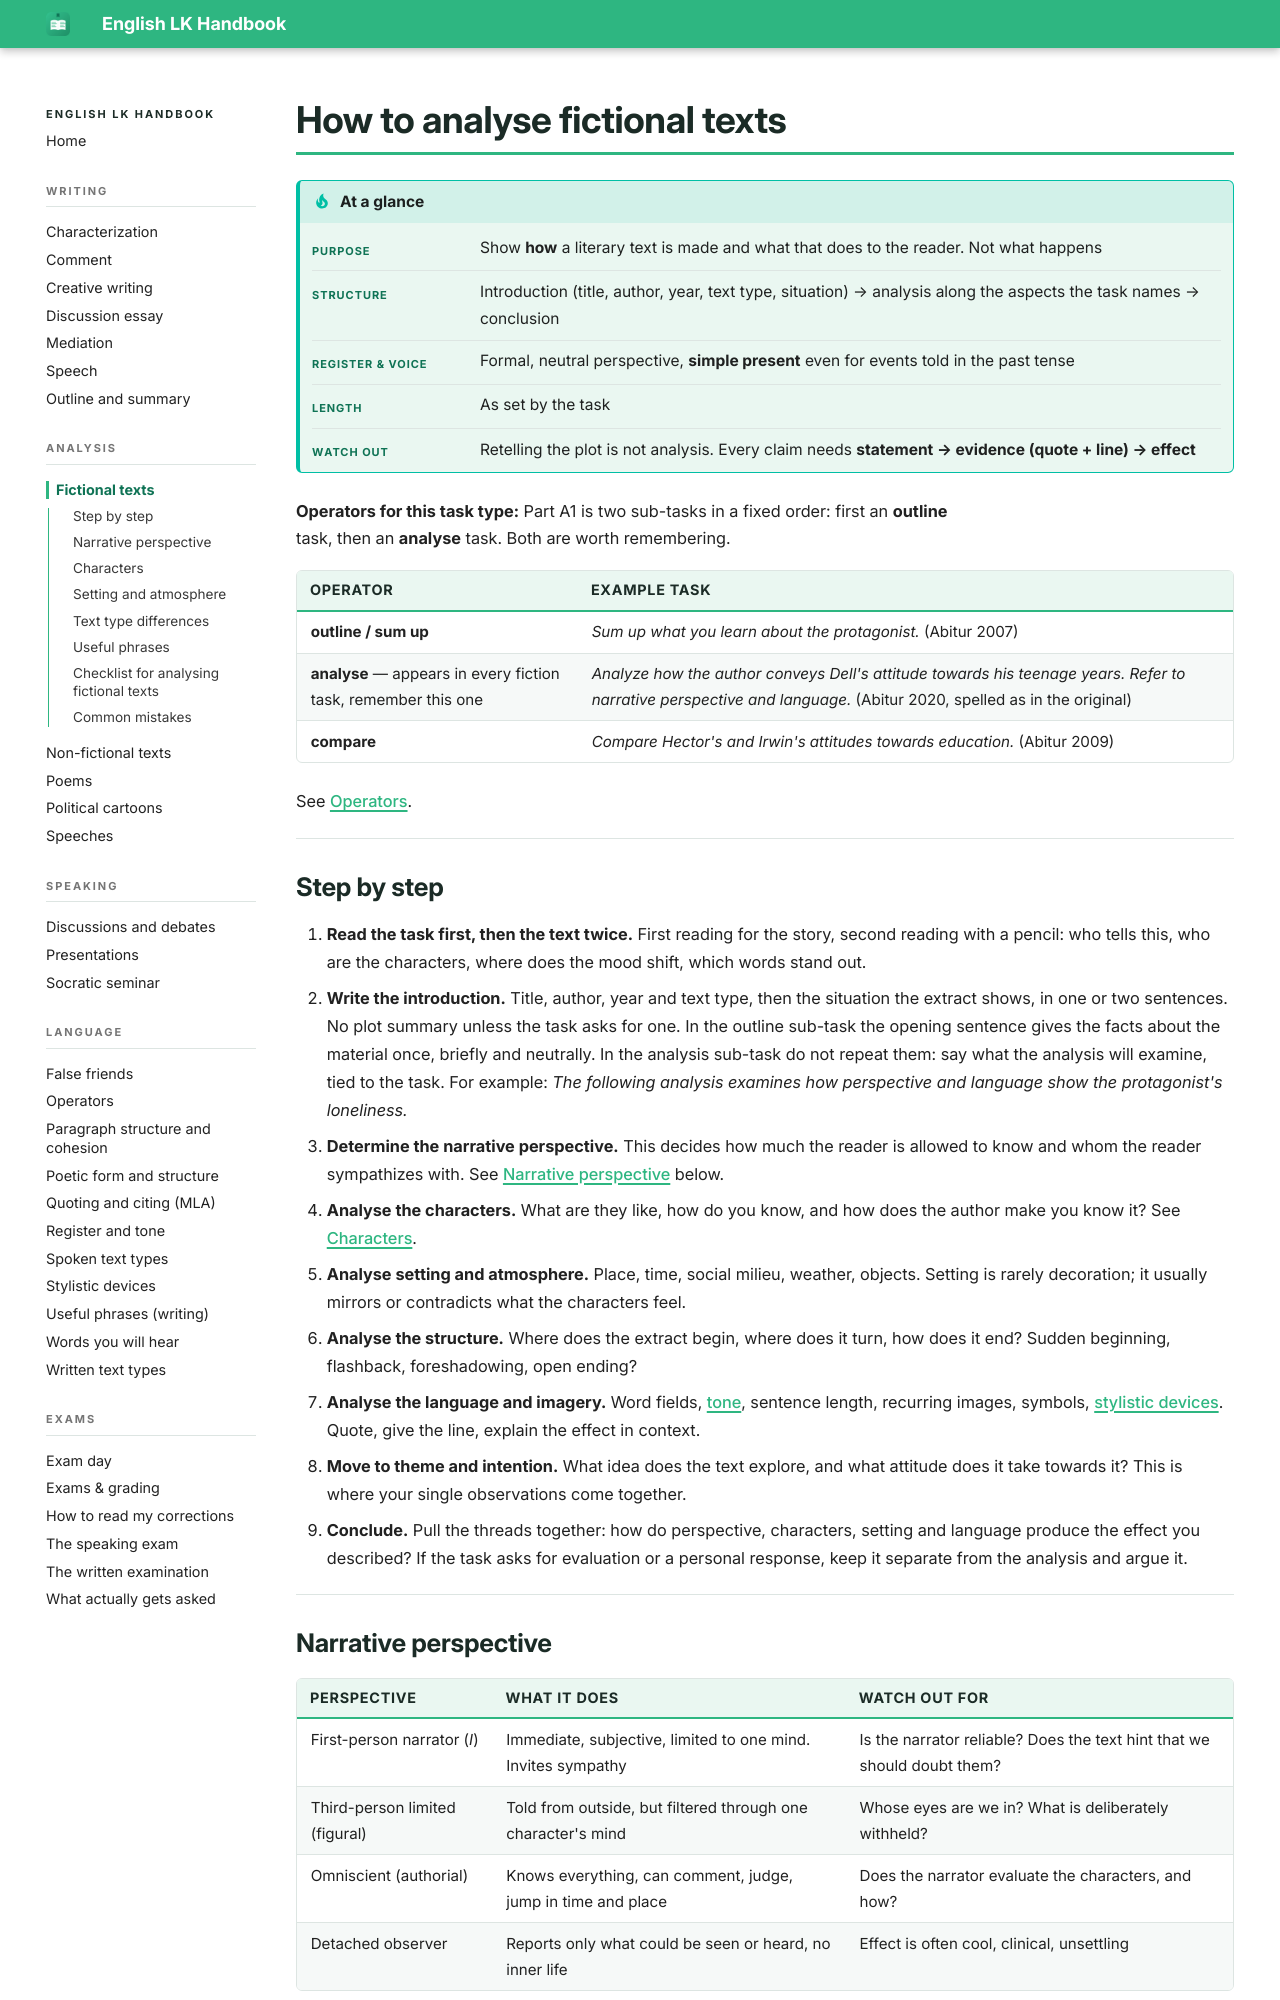

repository: smt-esz/lk-en-handbook · page: analysis/fictional-texts.html · generator: mkdocs

# How to analyse fictional texts

!!! tip "At a glance"

    |   |   |
    |---|---|
    | **Purpose** | Show **how** a literary text is made and what that does to the reader. Not what happens |
    | **Structure** | Introduction (title, author, year, text type, situation) → analysis along the aspects the task names → conclusion |
    | **Register & voice** | Formal, neutral perspective, **simple present** even for events told in the past tense |
    | **Length** | As set by the task |
    | **Watch out** | Retelling the plot is not analysis. Every claim needs **statement → evidence (quote + line) → effect** |

**Operators for this task type:** Part A1 is two sub-tasks in a fixed order: first an **outline** task, then an **analyse** task. Both are worth remembering.

| Operator | Example task |
|---|---|
| **outline / sum up** | *Sum up what you learn about the protagonist.* (Abitur 2007) |
| **analyse** — appears in every fiction task, remember this one | *Analyze how the author conveys Dell's attitude towards his teenage years. Refer to narrative perspective and language.* (Abitur 2020, spelled as in the original) |
| **compare** | *Compare Hector's and Irwin's attitudes towards education.* (Abitur 2009) |

See [Operators](../language/operators.md).

## Step by step

1. **Read the task first, then the text twice.** First reading for the story, second reading with a pencil: who tells this, who are the characters, where does the mood shift, which words stand out.
2. **Write the introduction.** Title, author, year and text type, then the situation the extract shows, in one or two sentences. No plot summary unless the task asks for one. In the outline sub-task the opening sentence gives the facts about the material once, briefly and neutrally. In the analysis sub-task do not repeat them: say what the analysis will examine, tied to the task. For example: *The following analysis examines how perspective and language show the protagonist's loneliness.*
3. **Determine the narrative perspective.** This decides how much the reader is allowed to know and whom the reader sympathizes with. See [Narrative perspective](#narrative-perspective) below.
4. **Analyse the characters.** What are they like, how do you know, and how does the author make you know it? See [Characters](#characters).
5. **Analyse setting and atmosphere.** Place, time, social milieu, weather, objects. Setting is rarely decoration; it usually mirrors or contradicts what the characters feel.
6. **Analyse the structure.** Where does the extract begin, where does it turn, how does it end? Sudden beginning, flashback, foreshadowing, open ending?
7. **Analyse the language and imagery.** Word fields, [tone](../language/register-and-tone.md), sentence length, recurring images, symbols, [stylistic devices](../language/stylistic-devices.md). Quote, give the line, explain the effect in context.
8. **Move to theme and intention.** What idea does the text explore, and what attitude does it take towards it? This is where your single observations come together.
9. **Conclude.** Pull the threads together: how do perspective, characters, setting and language produce the effect you described? If the task asks for evaluation or a personal response, keep it separate from the analysis and argue it.
